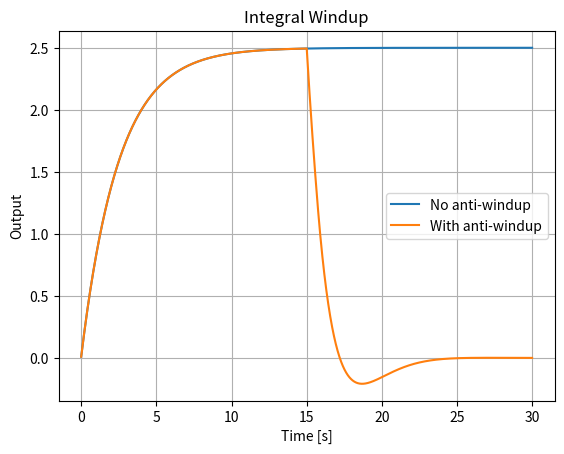

Write the Python code that produced this figure.
"""
Project: Actuator Saturation Demo
Purpose:
This script simulates and demonstrates the phenomenon of **integral windup** in a proportional-integral (PI) controller and shows how including an **anti-windup mechanism** can mitigate its effects. The key objectives of this project are:
- Understanding how actuator saturation leads to integral windup.
- Learning how anti-windup techniques improve control performance and prevent instability.
- Observing system output and control signals with and without anti-windup.

Applications:
- **Control Systems Design**: Tuning controllers for systems with actuators that have limited output ranges.
- **Robotics and Automation**: Ensures robust control in systems with constrained actuators like motors or valves.
- **Model Development**: Incorporating anti-windup strategies for improved controller performance.

Key Concepts:
- **Integral Windup**: When the integral term in a controller accumulates excessively large errors due to actuator saturation, leading to instability or sluggish recovery.
- **Anti-Windup**: A method to prevent the integral term from growing unbounded when the controller's output is saturated.
"""

# Import necessary libraries
import numpy as np  # For numerical computations
import matplotlib.pyplot as plt  # For visualizations

# Define a PI controller class
class PI:
    def __init__(self, kp, ki, limits=(-1, 1), anti_windup=False):
        """
        Initializes the PI controller.

        Parameters:
            kp (float): Proportional gain.
            ki (float): Integral gain.
            limits (tuple): Minimum and maximum actuator output range (default: (-1, 1)).
            anti_windup (bool): Enables or disables anti-windup logic (default: False).
        """
        self.kp = kp  # Proportional gain
        self.ki = ki  # Integral gain
        self.limits = limits  # Actuator output limits
        self.anti_windup = anti_windup  # Anti-windup mode
        self.integral = 0.0  # Integral accumulator

    def update(self, error, dt):
        """
        Updates the PI control output with or without anti-windup measures.

        Parameters:
            error (float): Error between the target setpoint and current system state.
            dt (float): Simulation time step (seconds).

        Returns:
            float: Control output (clipped to the actuator limits).
        """
        # Update integral term (proposed integral if no anti-windup)
        proposed = self.integral + error * dt

        # Compute raw control output
        raw = self.kp * error + self.ki * proposed

        # Saturate the output to the predefined limits
        sat = float(np.clip(raw, *self.limits))

        # Anti-windup: Prevent integral term from growing when output is saturated
        if not self.anti_windup or raw == sat:  # Update only if output is not limited or anti-windup is off
            self.integral = proposed

        return sat  # Return the saturated control signal

# Function to run the simulation with and without anti-windup
def run(anti_windup):
    """
    Runs the simulation for the PI controller with or without anti-windup.

    Parameters:
        anti_windup (bool): Determines whether anti-windup is enabled.

    Returns:
        tuple: Time vector, system output, and control signal.
    """
    dt = 0.01  # Time step
    t = np.arange(0, 30, dt)  # Time duration (30 seconds)

    x = 0.0  # Initial system state
    c = PI(0.8, 0.5, anti_windup=anti_windup)  # Instantiate the PI controller

    xs, us = [], []  # Logs for output and control signals

    # Simulation loop
    for time in t:
        # Define the target setpoint: 10.0 until 15s, then switch to 0.0
        target = 10.0 if time <= 15 else 0.0

        # Compute control output (u) using the PI controller
        u = c.update(target - x, dt)

        # Update system state: simple linear dynamics with saturation
        x += (-0.4 * x + u) * dt

        # Log output state and control signal
        xs.append(x)
        us.append(u)

    return t, np.array(xs), np.array(us)  # Return time, system output, and control signal

# Main function to compare system behavior with and without anti-windup
def main():
    """
    Compares system performance with and without anti-windup enabled.
    Visualizes outputs and highlights the problems caused by integral windup.
    """

    # Run the simulation without anti-windup
    t, x1, u1 = run(False)

    # Run the simulation with anti-windup
    _, x2, u2 = run(True)

    # Visualization: System outputs over time
    plt.figure()
    plt.plot(t, x1, label="No anti-windup")  # Without anti-windup
    plt.plot(t, x2, label="With anti-windup")  # With anti-windup
    plt.title("Integral Windup")  # Add title
    plt.xlabel("Time [s]")  # Label for x-axis
    plt.ylabel("Output")  # Label for y-axis
    plt.grid(True)  # Add grid for better readability
    plt.legend()  # Add legend to identify the two systems
    plt.show()

    # You can extend this with additional visualizations as needed

# Entry point: Run the simulation
if __name__ == "__main__":
    main()
